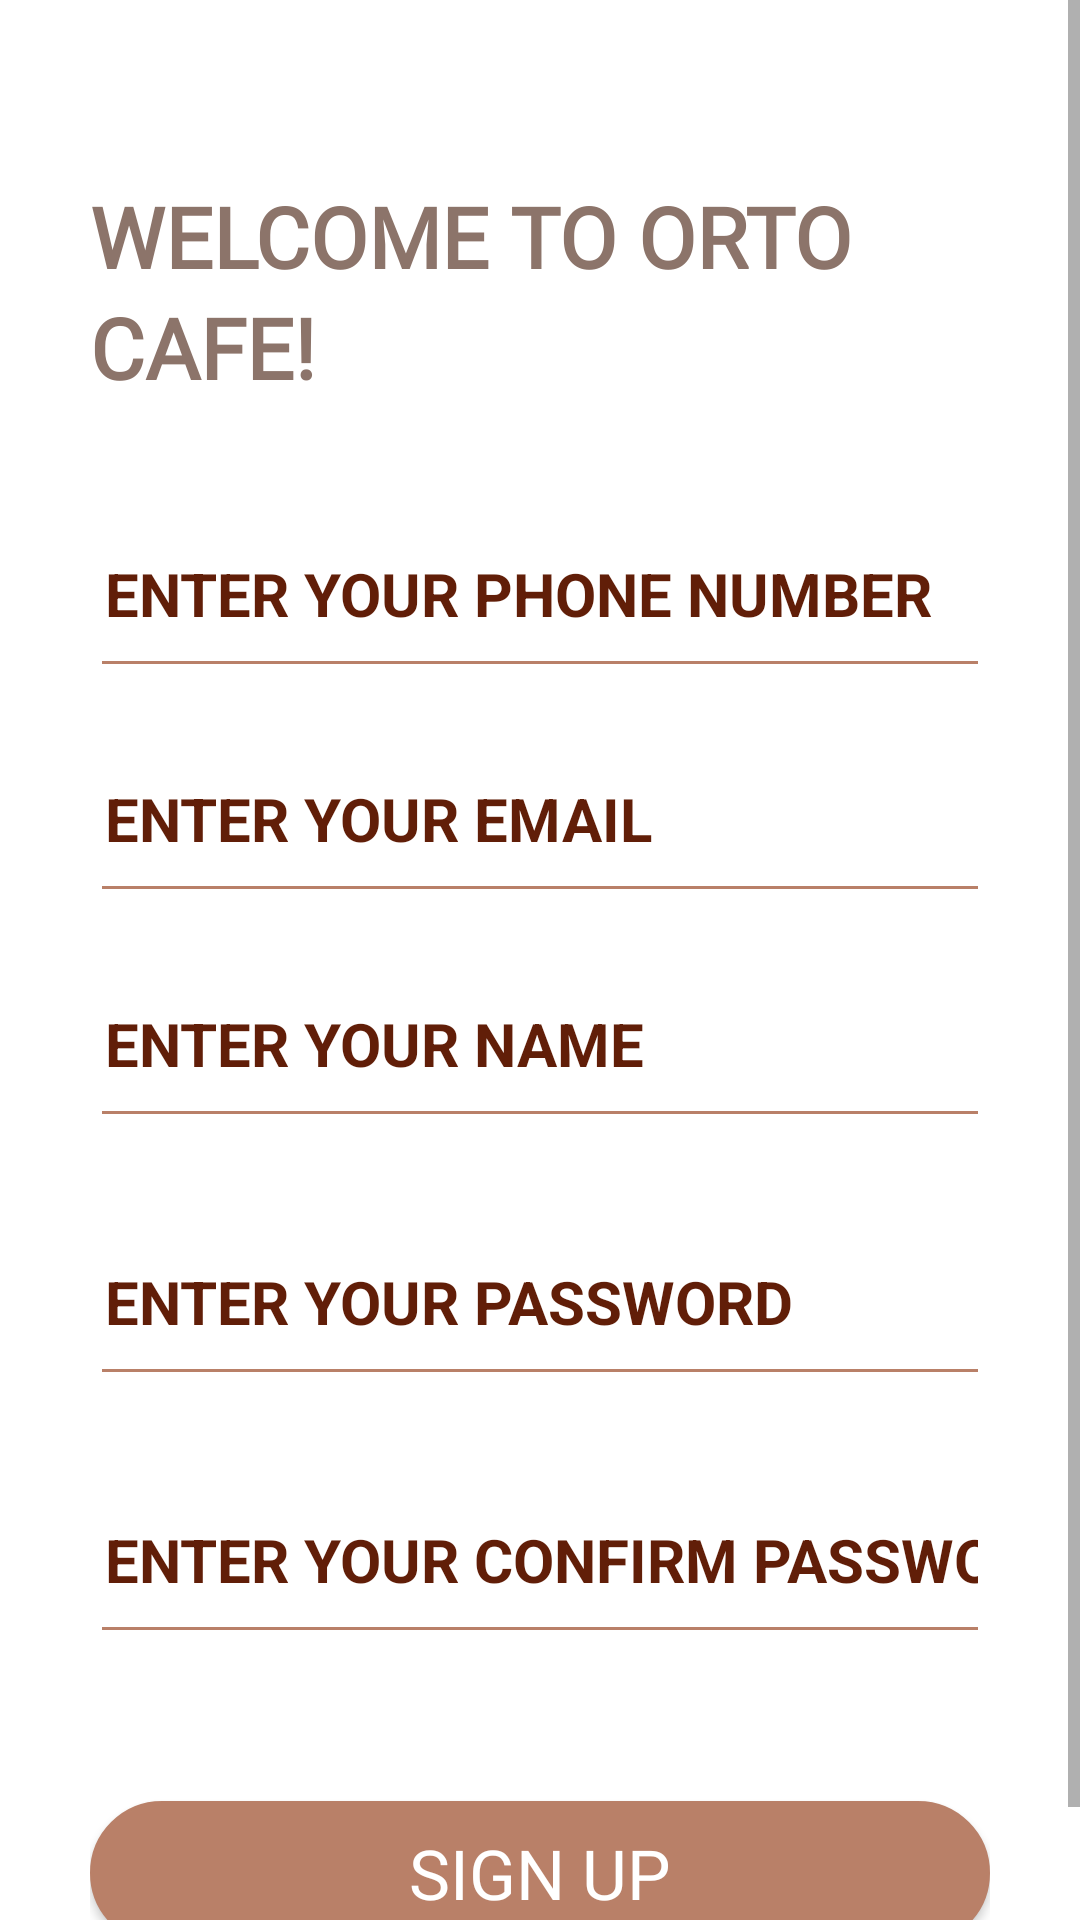

This screen was rendered from an Android layout file. Write that file and the resources it references.
<!-- AndroidManifest.xml: application theme Theme.Coffee_shop -->
<!-- res/layout/activity_sign_up.xml -->
<?xml version="1.0" encoding="utf-8"?>
<RelativeLayout xmlns:android="http://schemas.android.com/apk/res/android"
    xmlns:tools="http://schemas.android.com/tools"
    android:layout_width="match_parent"
    android:layout_height="match_parent"
    xmlns:app="http://schemas.android.com/apk/res-auto"
    android:layout_gravity="center"
    android:background="@color/white"
    tools:context=".Login">

    <ScrollView
        android:layout_width="match_parent"
        android:layout_height="fill_parent"
        android:layout_centerInParent="true">

        <LinearLayout
            android:layout_width="match_parent"
            android:layout_height="wrap_content"
            android:layout_marginLeft="30dp"
            android:layout_marginTop="60dp"
            android:layout_marginRight="30dp"
            android:gravity="center"
            android:orientation="vertical">


            <TextView
                android:layout_width="match_parent"
                android:layout_height="wrap_content"
                android:layout_marginBottom="40dp"
                android:fontFamily="@font/font1"
                android:lineSpacingExtra="4sp"
                android:text="WELCOME TO ORTO CAFE!"
                android:textColor="#8c746a"
                android:textSize="28sp"
                android:textStyle="bold" />

            <EditText
                android:id="@+id/ed_phone_login"
                android:layout_width="match_parent"
                android:layout_height="55dp"
                android:layout_gravity="left"
                android:layout_marginBottom="20dp"
                android:backgroundTint="@color/colorTop"
                android:gravity="left"
                android:hint="ENTER YOUR PHONE NUMBER"
                android:inputType="phone"
                android:paddingLeft="5dp"
                android:textStyle="bold"
                android:textColor="@color/br"
                android:textSize="20sp"
                android:textColorHint="@color/br" />


            <EditText
                android:id="@+id/ed_email_login"
                android:layout_width="match_parent"
                android:layout_height="55dp"
                android:layout_gravity="left"
                android:layout_marginBottom="20dp"
                android:backgroundTint="@color/colorTop"
                android:gravity="left"
                android:hint="ENTER YOUR EMAIL"
                android:inputType="textEmailAddress"
                android:paddingLeft="5dp"
                android:textStyle="bold"
                android:textSize="20sp"
                android:textColor="@color/br"
                android:textColorHint="@color/br" />


            <EditText
                android:id="@+id/ed_name_login"
                android:layout_width="match_parent"
                android:layout_height="55dp"
                android:layout_gravity="left"
                android:layout_marginBottom="20dp"
                android:backgroundTint="@color/colorTop"
                android:gravity="left"
                android:hint="ENTER YOUR NAME"
                android:inputType="textEmailAddress"
                android:paddingLeft="5dp"
                android:textStyle="bold"
                android:textSize="20sp"
                android:textColor="@color/br"
                android:textColorHint="@color/br" />

            <EditText
                android:id="@+id/ed_password_login"
                android:layout_width="match_parent"
                android:layout_height="55dp"
                android:layout_gravity="left"
                android:layout_marginTop="11dp"
                android:layout_marginBottom="20dp"
                android:backgroundTint="@color/colorTop"
                android:gravity="left"
                android:hint="ENTER YOUR PASSWORD"
                android:inputType="textEmailAddress"
                android:paddingLeft="5dp"
                android:textStyle="bold"
                android:textSize="20sp"
                android:textColor="@color/br"
                android:textColorHint="@color/br" />

            <EditText
                android:id="@+id/confirm_passwword_textbox_reg"
                android:layout_width="match_parent"
                android:layout_height="55dp"
                android:layout_gravity="left"
                android:layout_marginTop="11dp"
                android:layout_marginBottom="20dp"
                android:backgroundTint="@color/colorTop"
                android:gravity="left"
                android:hint="ENTER YOUR CONFIRM PASSWORD"
                android:inputType="textEmailAddress"
                android:paddingLeft="5dp"
                android:textStyle="bold"
                android:textSize="20sp"
                android:textColor="@color/br"
                android:textColorHint="@color/br" />


            <Button
                android:id="@+id/signup_button"
                android:layout_width="match_parent"
                android:layout_height="wrap_content"
                android:layout_gravity="center"
                android:layout_marginTop="29dp"
                android:background="@drawable/busin"
                android:fontFamily="@font/font1"
                android:gravity="center"
                android:inputType="textEmailAddress"
                android:paddingLeft="32dp"
                android:paddingRight="32dp"
                android:text="SIGN UP"
                android:textColor="#fff"
                android:textSize="23sp" />


            <LinearLayout
                android:layout_width="match_parent"
                android:layout_height="wrap_content"
                android:layout_gravity="center"
                android:layout_marginTop="10dp"
                android:gravity="center"
                android:layoutDirection="ltr"
                android:orientation="horizontal">

                <TextView
                    android:layout_width="wrap_content"
                    android:layout_height="wrap_content"
                    android:fontFamily="@font/font1"
                    android:gravity="center_horizontal"
                    android:lineSpacingExtra="0sp"
                    android:text="DO YOU HAVE ACCOUNT?"
                    android:textColor="@color/colorTop"
                    android:textSize="14sp"
                    android:textStyle="normal" />


                <TextView
                    android:id="@+id/text_login"
                    android:layout_width="wrap_content"
                    android:layout_height="wrap_content"
                    android:layout_marginStart="5dp"
                    android:fontFamily="@font/font1"
                    android:gravity="center_horizontal"
                    android:lineSpacingExtra="0sp"
                    android:text="LOGIN"
                    android:textColor="@color/br"
                    android:textSize="16sp"
                    android:textStyle="bold" />

            </LinearLayout>


        </LinearLayout>

    </ScrollView>


</RelativeLayout>
<!-- resources referenced by this layout -->
<resources>
  <color name="br">#FF611E08</color>
  <color name="colorTop">#b98068</color>
  <color name="white">#FFFFFFFF</color>
  <!-- drawable busin (drawable) -->
  <?xml version="1.0" encoding="utf-8"?>
  <shape
      xmlns:android="http://schemas.android.com/apk/res/android"
      android:shape="rectangle">
      <corners android:radius="30dp" />
      <solid android:color="#b98068" />
      <stroke
          android:width="1dip"
          android:color="#b98068" />
      <padding
          android:bottom="3dp"
          android:left="3dp"
          android:right="3dp"
          android:top="3dp" />
  </shape>
  <style name="Theme.Coffee_shop" parent="Theme.MaterialComponents.Light.NoActionBar">
          
          
  
          <item name="colorPrimary">@color/colorTop</item>
          <item name="colorPrimaryDark">@color/colorTop</item>
          <item name="colorAccent">@color/teal_200</item>
  
  
  
  
      </style>
  <color name="teal_200">#FF03DAC5</color>
</resources>
